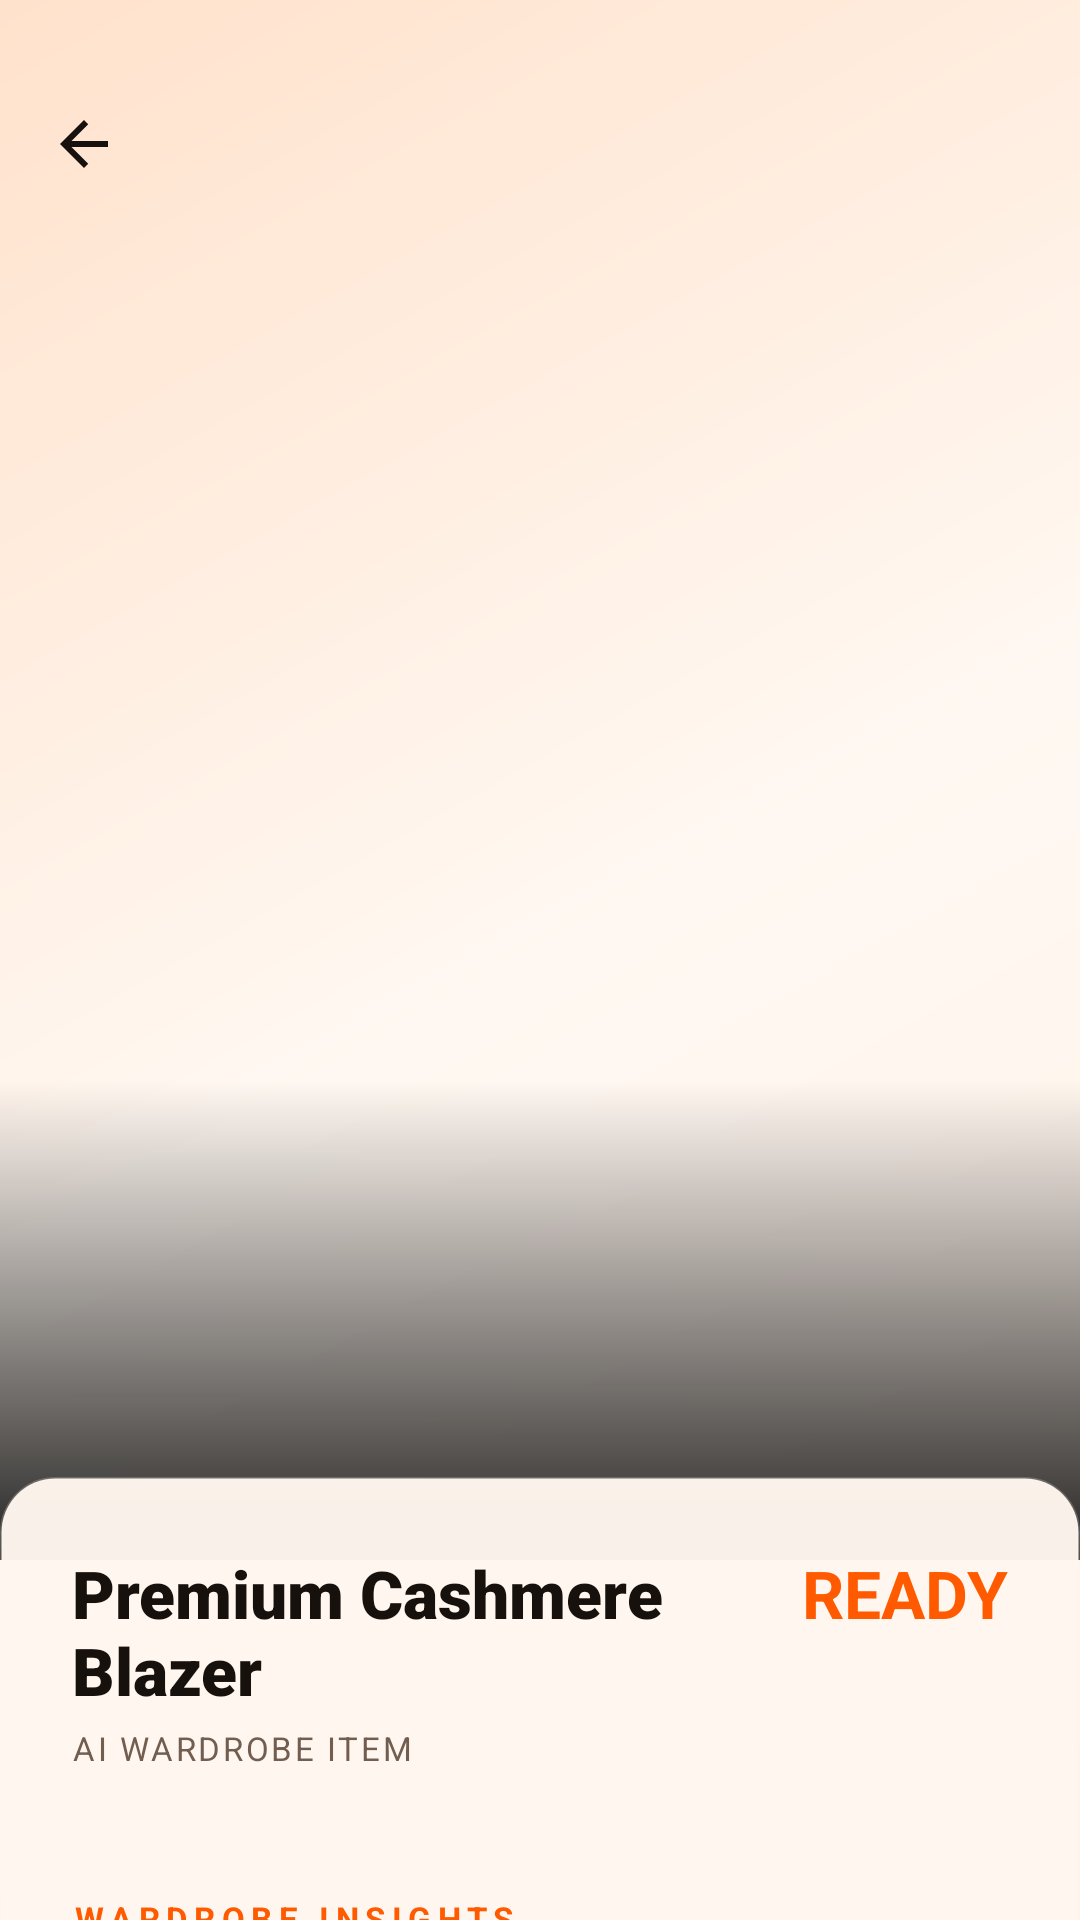

Android layout source for this screen:
<!-- AndroidManifest.xml: application theme Theme.Fashnix -->
<!-- res/layout/fragment_clothing_detail.xml -->
<?xml version="1.0" encoding="utf-8"?>
<androidx.coordinatorlayout.widget.CoordinatorLayout xmlns:android="http://schemas.android.com/apk/res/android"
    xmlns:app="http://schemas.android.com/apk/res-auto"
    xmlns:tools="http://schemas.android.com/tools"
    android:layout_width="match_parent"
    android:layout_height="match_parent"
    android:background="@drawable/bg_couture_canvas">

    <com.google.android.material.appbar.AppBarLayout
        android:id="@+id/appBar"
        android:layout_width="match_parent"
        android:layout_height="520dp"
        android:background="@android:color/transparent"
        app:elevation="0dp">

        <com.google.android.material.appbar.CollapsingToolbarLayout
            android:id="@+id/collapsingToolbar"
            android:layout_width="match_parent"
            android:layout_height="match_parent"
            app:contentScrim="@color/background"
            app:layout_scrollFlags="scroll|exitUntilCollapsed"
            app:toolbarId="@+id/detailToolbar">

            <ImageView
                android:id="@+id/detailImage"
                android:layout_width="match_parent"
                android:layout_height="match_parent"
                android:scaleType="centerCrop"
                app:layout_collapseMode="parallax"
                app:layout_collapseParallaxMultiplier="0.7"
                tools:src="@drawable/ic_fashnix_logo" />

            
            <View
                android:layout_width="match_parent"
                android:layout_height="160dp"
                android:layout_gravity="bottom"
                android:background="@drawable/gradient_bottom_overlay" />

            <com.google.android.material.appbar.MaterialToolbar
                android:id="@+id/detailToolbar"
                android:layout_width="match_parent"
                android:layout_height="76dp"
                android:paddingTop="16dp"
                app:layout_collapseMode="pin"
                app:navigationIcon="@drawable/ic_arrow_back"
                app:navigationIconTint="@color/text_primary" />

        </com.google.android.material.appbar.CollapsingToolbarLayout>
    </com.google.android.material.appbar.AppBarLayout>

    <androidx.core.widget.NestedScrollView
        android:layout_width="match_parent"
        android:layout_height="match_parent"
        android:layout_marginTop="-28dp"
        android:background="@drawable/glass_card_bg"
        android:backgroundTint="@color/background"
        app:layout_behavior="@string/appbar_scrolling_view_behavior"
        android:overScrollMode="never">

        <LinearLayout
            android:layout_width="match_parent"
            android:layout_height="wrap_content"
            android:orientation="vertical"
            android:padding="24dp">

            
            <androidx.constraintlayout.widget.ConstraintLayout
                android:layout_width="match_parent"
                android:layout_height="wrap_content">
                <TextView
                    android:id="@+id/detailName"
                    android:layout_width="0dp"
                    android:layout_height="wrap_content"
                    android:text="Premium Cashmere Blazer"
                    android:textColor="@color/text_primary"
                    android:textSize="22sp"
                    android:fontFamily="sans-serif-black"
                    app:layout_constraintTop_toTopOf="parent"
                    app:layout_constraintStart_toStartOf="parent"
                    app:layout_constraintEnd_toStartOf="@id/detailPrice"
                    android:layout_marginEnd="16dp"/>

                <TextView
                    android:id="@+id/detailPrice"
                    android:layout_width="wrap_content"
                    android:layout_height="wrap_content"
                    android:text="READY"
                    android:textColor="@color/primary"
                    android:textSize="22sp"
                    android:textStyle="bold"
                    app:layout_constraintTop_toTopOf="parent"
                    app:layout_constraintEnd_toEndOf="parent" />
            </androidx.constraintlayout.widget.ConstraintLayout>

            <TextView
                android:id="@+id/detailBrand"
                android:layout_width="wrap_content"
                android:layout_height="wrap_content"
                android:text="AI WARDROBE ITEM"
                android:textColor="@color/text_secondary"
                android:textSize="11sp"
                android:letterSpacing="0.08"
                android:textAllCaps="true"
                android:layout_marginTop="4dp" />

            
            <com.google.android.material.chip.ChipGroup
                android:id="@+id/detailChipGroup"
                android:layout_width="match_parent"
                android:layout_height="wrap_content"
                android:layout_marginTop="20dp"
                app:chipSpacingHorizontal="8dp">
                
            </com.google.android.material.chip.ChipGroup>

            
            <TextView
                android:layout_width="wrap_content"
                android:layout_height="wrap_content"
                android:text="WARDROBE INSIGHTS"
                android:textColor="@color/primary"
                android:textSize="11sp"
                android:letterSpacing="0.2"
                android:textStyle="bold"
                android:layout_marginTop="22dp"
                android:layout_marginBottom="16dp" />

            <com.google.android.material.card.MaterialCardView
                android:layout_width="match_parent"
                android:layout_height="wrap_content"
                app:cardBackgroundColor="@color/surface_glass"
                app:cardCornerRadius="18dp"
                app:cardElevation="2dp"
                app:strokeWidth="1dp"
                app:strokeColor="@color/border_glass">

                <LinearLayout
                    android:layout_width="match_parent"
                    android:layout_height="wrap_content"
                    android:orientation="vertical"
                    android:padding="20dp">

                    <include layout="@layout/layout_analysis_row" android:id="@+id/rowBrand" />
                    <View android:layout_width="match_parent" android:layout_height="1dp" android:background="@color/border_glass" android:layout_marginVertical="12dp" />
                    <include layout="@layout/layout_analysis_row" android:id="@+id/rowCpw" />
                    <View android:layout_width="match_parent" android:layout_height="1dp" android:background="@color/border_glass" android:layout_marginVertical="12dp" />
                    <include layout="@layout/layout_analysis_row" android:id="@+id/rowLastWorn" />
                    <View android:layout_width="match_parent" android:layout_height="1dp" android:background="@color/border_glass" android:layout_marginVertical="12dp" />
                    <include layout="@layout/layout_analysis_row" android:id="@+id/rowSustainability" />

                </LinearLayout>
            </com.google.android.material.card.MaterialCardView>

            
            <com.google.android.material.button.MaterialButton
                android:id="@+id/markAsWornButton"
                style="@style/LuxuryButtonStyle"
                android:layout_width="match_parent"
                android:layout_height="64dp"
                android:layout_marginTop="32dp"
                android:text="MARK AS WORN"
                android:backgroundTint="@color/primary" />

            <LinearLayout
                android:layout_width="match_parent"
                android:layout_height="wrap_content"
                android:orientation="horizontal"
                android:layout_marginTop="12dp"
                android:layout_marginBottom="40dp">

                <com.google.android.material.button.MaterialButton
                    android:id="@+id/editButton"
                    style="@style/Widget.Material3.Button.TonalButton"
                    android:layout_width="0dp"
                    android:layout_height="56dp"
                    android:layout_weight="1"
                    android:text="EDIT ITEM"
                    android:textColor="@color/text_primary"
                    app:backgroundTint="@color/surface_variant"
                    app:cornerRadius="16dp"
                    android:layout_marginEnd="6dp" />

                <com.google.android.material.button.MaterialButton
                    android:id="@+id/deleteButton"
                    style="@style/Widget.Material3.Button.TonalButton"
                    android:layout_width="0dp"
                    android:layout_height="56dp"
                    android:layout_weight="1"
                    android:text="DELETE"
                    android:textColor="@color/error"
                    app:backgroundTint="@color/surface_variant"
                    app:cornerRadius="16dp"
                    android:layout_marginStart="6dp" />
            </LinearLayout>

        </LinearLayout>
    </androidx.core.widget.NestedScrollView>

</androidx.coordinatorlayout.widget.CoordinatorLayout>
<!-- res/layout/layout_analysis_row.xml (included above) -->
<?xml version="1.0" encoding="utf-8"?>
<androidx.constraintlayout.widget.ConstraintLayout xmlns:android="http://schemas.android.com/apk/res/android"
    xmlns:app="http://schemas.android.com/apk/res-auto"
    android:layout_width="match_parent"
    android:layout_height="wrap_content"
    android:minHeight="64dp"
    android:paddingVertical="10dp">

    <ImageView
        android:id="@+id/rowIcon"
        android:layout_width="22dp"
        android:layout_height="22dp"
        android:src="@drawable/ic_sparkle"
        app:tint="@color/primary"
        app:layout_constraintTop_toTopOf="parent"
        app:layout_constraintStart_toStartOf="parent" />

    <LinearLayout
        android:id="@+id/rowTextGroup"
        android:layout_width="0dp"
        android:layout_height="wrap_content"
        android:orientation="vertical"
        android:layout_marginStart="16dp"
        android:gravity="center_vertical"
        app:layout_constraintTop_toTopOf="parent"
        app:layout_constraintBottom_toBottomOf="parent"
        app:layout_constraintStart_toEndOf="@id/rowIcon"
        app:layout_constraintEnd_toEndOf="parent">

        <TextView
            android:id="@+id/rowLabel"
            android:layout_width="match_parent"
            android:layout_height="wrap_content"
            android:text="METRIC"
            android:textColor="@color/text_secondary"
            android:textSize="10sp"
            android:letterSpacing="0.1"
            android:textStyle="bold"
            android:singleLine="false"
            android:includeFontPadding="false" />

        <TextView
            android:id="@+id/rowValue"
            android:layout_width="match_parent"
            android:layout_height="wrap_content"
            android:layout_marginTop="8dp"
            android:text="VALUE"
            android:textColor="@color/text_primary"
            android:textSize="15sp"
            android:fontFamily="sans-serif-medium"
            android:includeFontPadding="false"
            android:lineSpacingExtra="2dp"
            android:maxLines="3"
            android:ellipsize="end" />

    </LinearLayout>

</androidx.constraintlayout.widget.ConstraintLayout>
<!-- resources referenced by this layout -->
<resources>
  <color name="background">#FFF7EF</color>
  <color name="border_glass">#26FF5A00</color>
  <color name="error">#FF6E6E</color>
  <color name="primary">#FF5A00</color>
  <color name="surface_glass">#EFFFFFFF</color>
  <color name="surface_variant">#FFFFEFE1</color>
  <color name="text_primary">#17110D</color>
  <color name="text_secondary">#725E50</color>
  <!-- drawable bg_couture_canvas (drawable) -->
  <?xml version="1.0" encoding="utf-8"?>
  <shape xmlns:android="http://schemas.android.com/apk/res/android">
      <gradient
          android:angle="135"
          android:startColor="#FFF1E7"
          android:centerColor="#FFF8F2"
          android:endColor="#FFE2CC"
          android:type="linear" />
  </shape>
  <!-- drawable glass_card_bg (drawable) -->
  <?xml version="1.0" encoding="utf-8"?>
  <shape xmlns:android="http://schemas.android.com/apk/res/android">
      <solid android:color="@color/surface_glassmorphism" />
      <corners android:radius="18dp" />
      <stroke
          android:width="1dp"
          android:color="@color/border_glassmorphism" />
  </shape>
  <!-- drawable gradient_bottom_overlay (drawable) -->
  <?xml version="1.0" encoding="utf-8"?>
  <shape xmlns:android="http://schemas.android.com/apk/res/android">
      <gradient
          android:angle="270"
          android:endColor="#D9000000"
          android:startColor="@android:color/transparent"
          android:type="linear" />
  </shape>
  <!-- drawable ic_arrow_back (drawable) -->
  <vector xmlns:android="http://schemas.android.com/apk/res/android"
      android:width="24dp" android:height="24dp" android:viewportWidth="24" android:viewportHeight="24">
      <path android:fillColor="#FFFFFF"
          android:pathData="M20,11H7.83l5.59,-5.59L12,4l-8,8 8,8 1.41,-1.41L7.83,13H20v-2z"/>
  </vector>
  <!-- drawable ic_sparkle (drawable) -->
  <vector xmlns:android="http://schemas.android.com/apk/res/android"
      android:width="24dp"
      android:height="24dp"
      android:viewportWidth="24"
      android:viewportHeight="24">
      <path
          android:fillColor="#FFFFFF"
          android:pathData="M12,2l1.5,5.5L19,9l-5.5,1.5L12,16l-1.5,-5.5L5,9l5.5,-1.5zM18,15l0.8,2.2L21,18l-2.2,0.8L18,21l-0.8,-2.2L15,18l2.2,-0.8zM6,18l0.5,1.5L8,20l-1.5,0.5L6,22l-0.5,-1.5L4,20l1.5,-0.5z"/>
  </vector>
  <color name="surface_glassmorphism">#F7FFFFFF</color>
  <color name="border_glassmorphism">#33FF5A00</color>
  <color name="black">#000000</color>
  <color name="primary_light">#FFB36B</color>
  <color name="brand_ink">#17110D</color>
  <color name="secondary">#E84A00</color>
  <color name="white">#FFFFFF</color>
  <color name="surface">#FFFFFFFF</color>
  <style name="ShapeAppearance.Fashnix.Medium" parent="ShapeAppearance.Material3.MediumComponent">
          <item name="cornerFamily">rounded</item>
          <item name="cornerSize">20dp</item>
      </style>
  <style name="ShapeAppearance.Fashnix.Large" parent="ShapeAppearance.Material3.LargeComponent">
          <item name="cornerFamily">rounded</item>
          <item name="cornerSize">24dp</item>
      </style>
  <style name="TextAppearance.Fashnix.TitleLarge" parent="TextAppearance.Material3.TitleLarge">
          <item name="android:fontFamily">sans-serif-black</item>
          <item name="android:letterSpacing">0</item>
          <item name="android:textColor">@color/text_primary</item>
      </style>
  <style name="TextAppearance.Fashnix.BodyMedium" parent="TextAppearance.Material3.BodyMedium">
          <item name="android:fontFamily">sans-serif-medium</item>
          <item name="android:textColor">@color/text_secondary</item>
      </style>
  <color name="surface_elevated">#FFFFFFFF</color>
</resources>
